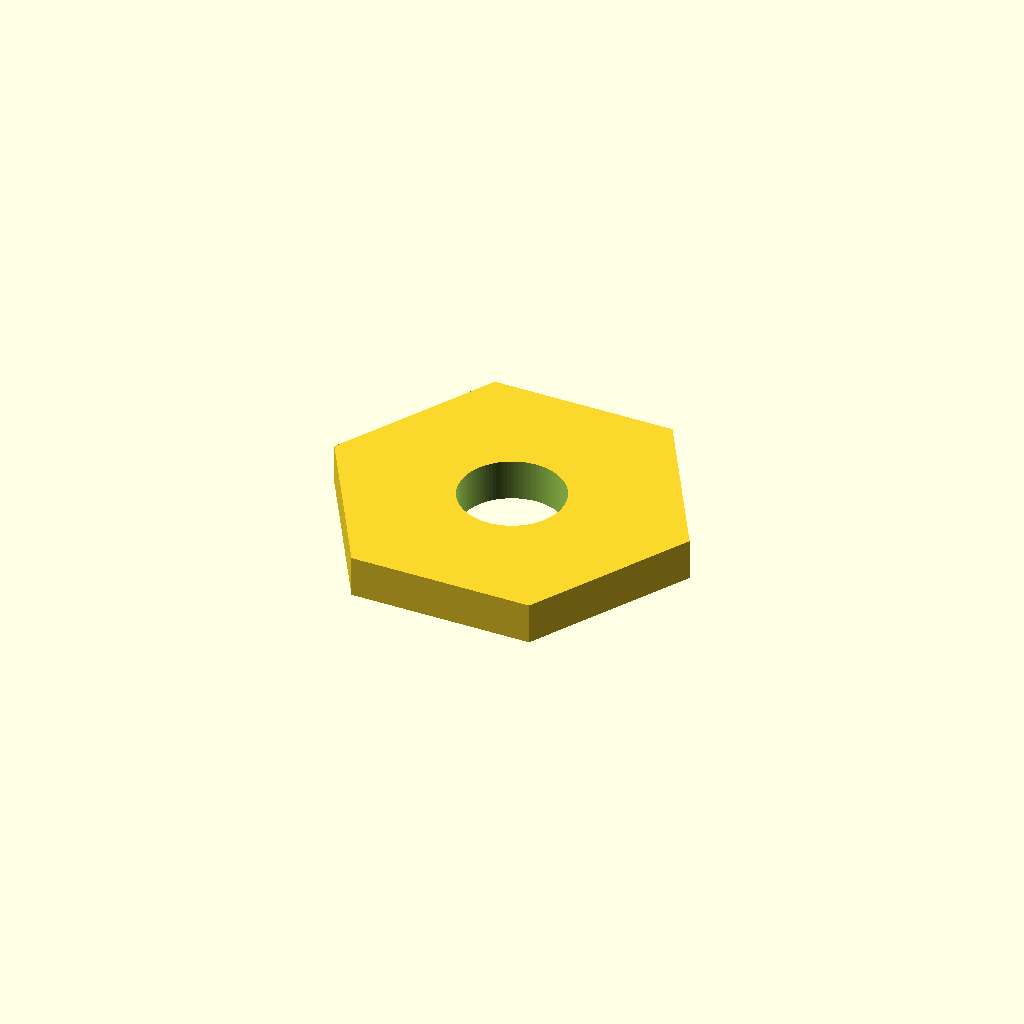
Cell 1: the model at its default parameters.
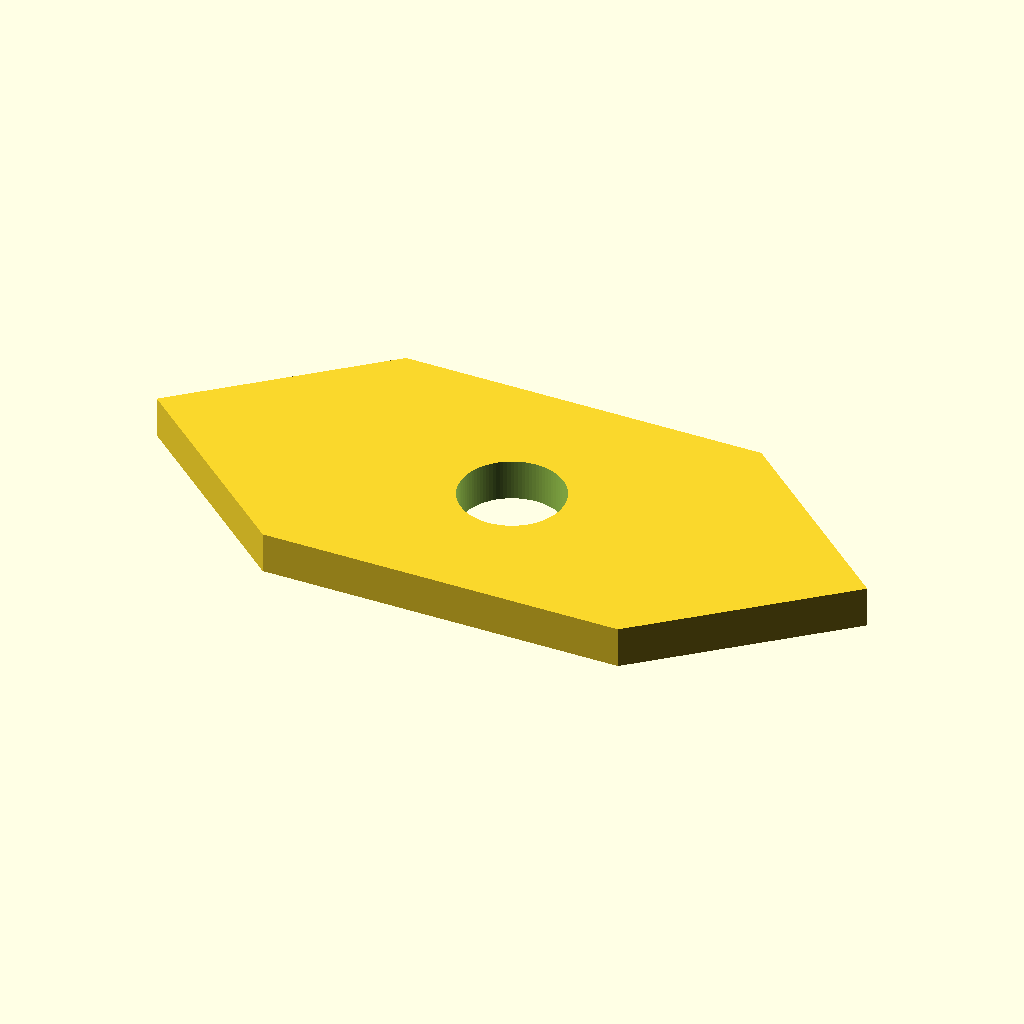
Cell 2: the same model with plate_x = 70.
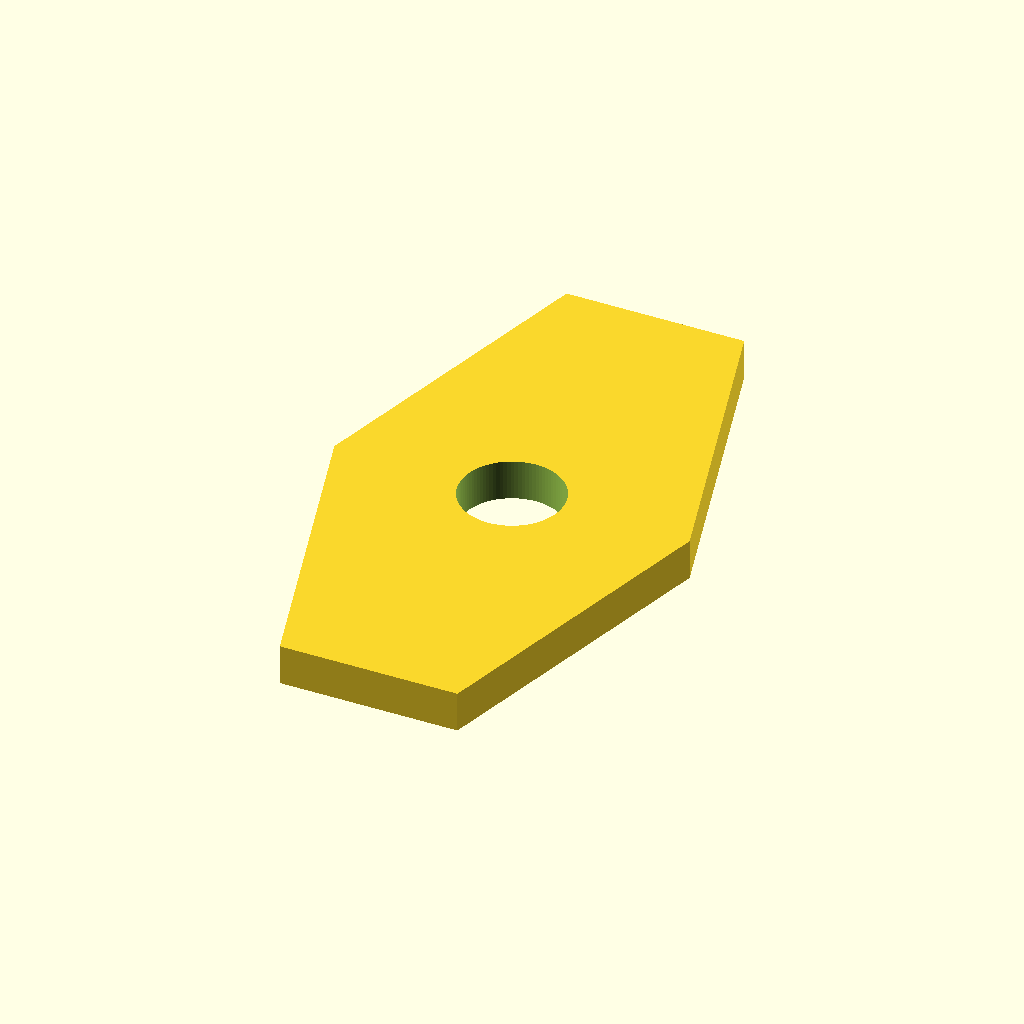
Cell 3 — plate_y set to 60.6, the other parameters unchanged.
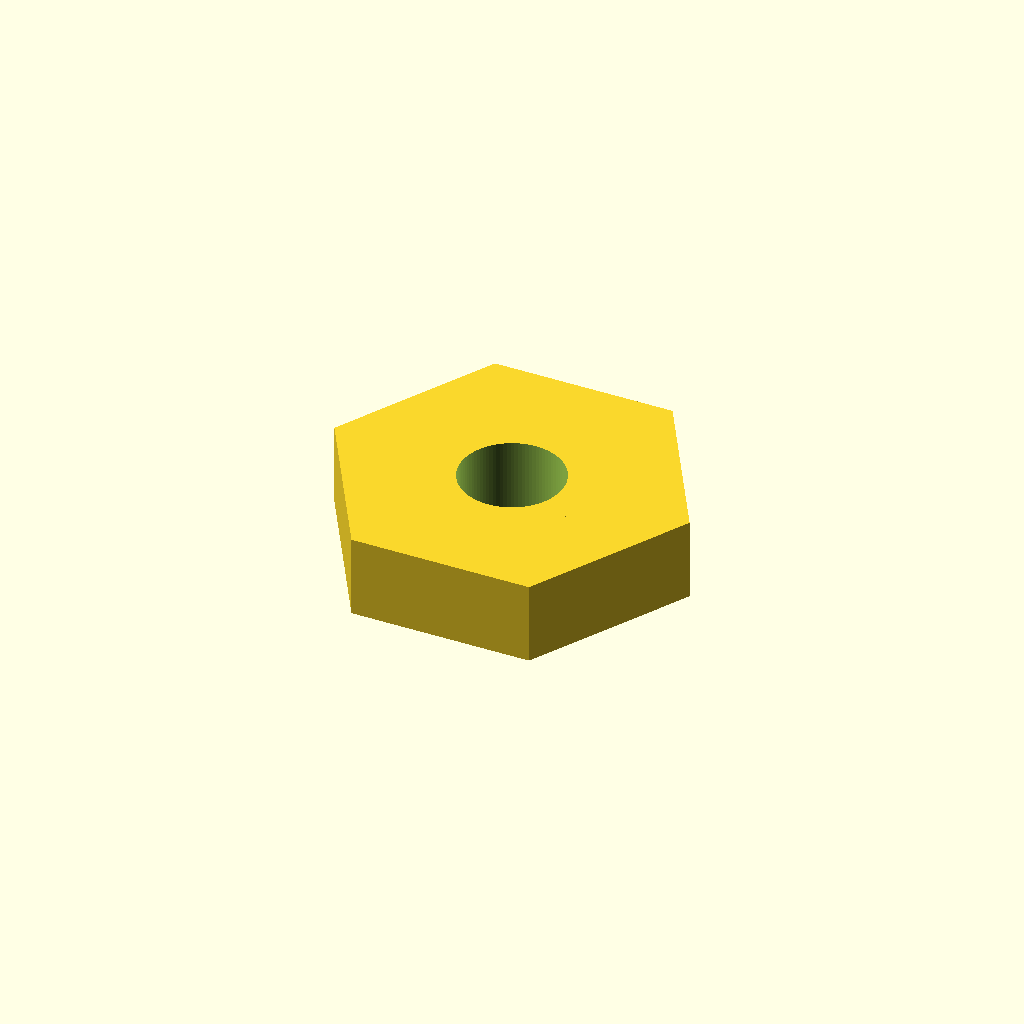
Cell 4: the same model with plate_z = 8.
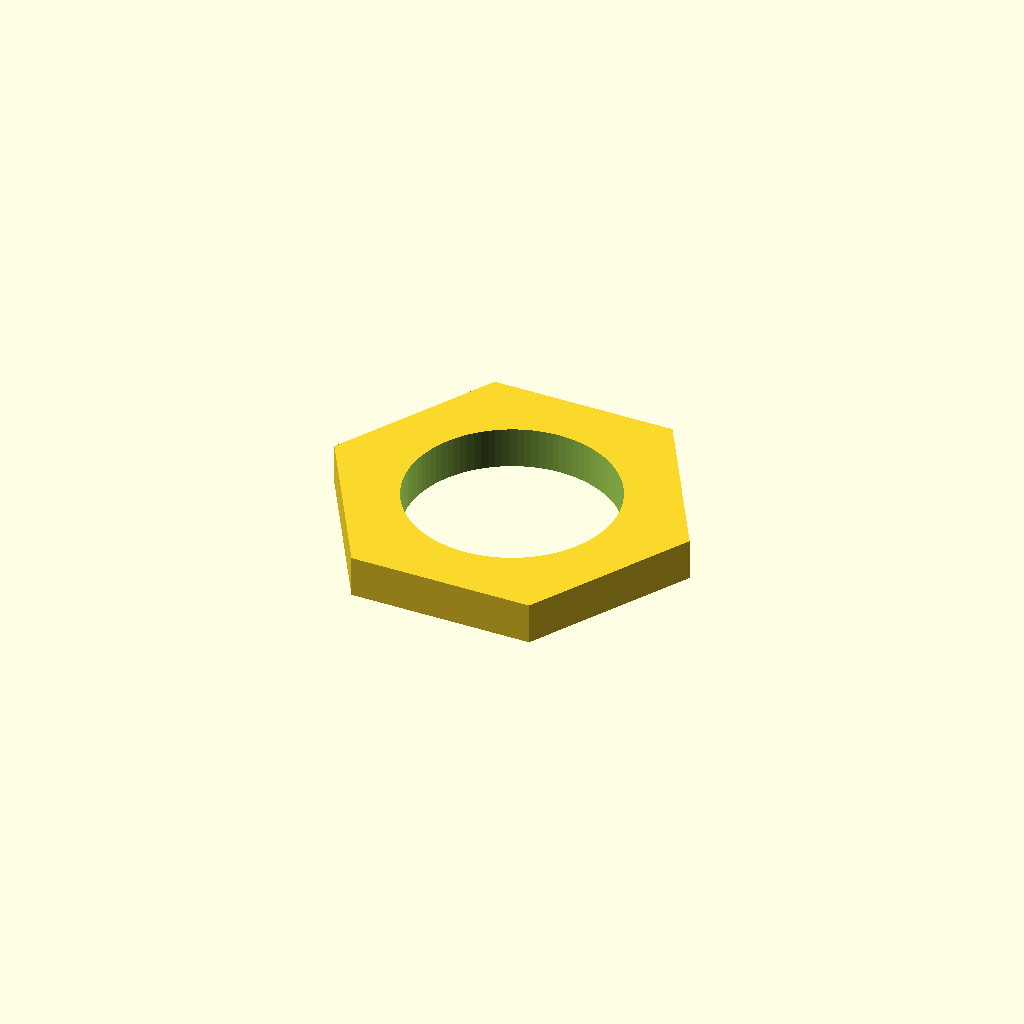
Cell 5: hole_d = 20 (everything else at default).
One fixed orthographic camera (rotation 55°, 0°, 25°; colour scheme Cornfield) for every cell.
OpenSCAD source file results/slice100k/gpt52/scad/109136.scad:
$fn=96;

plate_x = 35.0;
plate_y = 30.3;
plate_z = 4.0;

hole_d = 10.0;

boss_d = 16.0;
boss_h = 1.0;

module hex2d_flat_w(width_x, width_y){
    s = width_x/2;
    r = width_y/sqrt(3);
    polygon(points=[
        [ s, 0],
        [ s/2,  r*sqrt(3)/2],
        [-s/2,  r*sqrt(3)/2],
        [-s, 0],
        [-s/2, -r*sqrt(3)/2],
        [ s/2, -r*sqrt(3)/2]
    ]);
}

module hex_plate(){
    linear_extrude(height=plate_z, center=true)
        hex2d_flat_w(plate_x, plate_y);
}

module boss_pad(){
    translate([0,0,plate_z/2 - boss_h/2])
        cylinder(h=boss_h, d=boss_d, center=true);
}

difference(){
    union(){
        hex_plate();
        boss_pad();
    }
    cylinder(h=plate_z + boss_h + 2, d=hole_d, center=true);
}
Parameter table extracted from the source (name, type, default, range or options):
plate_x: number, default 35
plate_y: number, default 30.3
plate_z: number, default 4
hole_d: number, default 10
boss_d: number, default 16
boss_h: number, default 1
